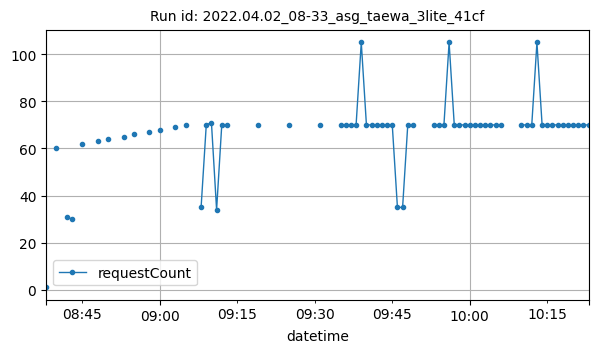

Data behind this chart, as committed beside it:
datetime, requestCount
2022-04-02T08:38:00Z, 1
2022-04-02T08:40:00Z, 60
2022-04-02T08:42:00Z, 31
2022-04-02T08:43:00Z, 30
2022-04-02T08:45:00Z, 62
2022-04-02T08:48:00Z, 63
2022-04-02T08:50:00Z, 64
2022-04-02T08:53:00Z, 65
2022-04-02T08:55:00Z, 66
2022-04-02T08:58:00Z, 67
2022-04-02T09:00:00Z, 68
2022-04-02T09:03:00Z, 69
2022-04-02T09:05:00Z, 70
2022-04-02T09:08:00Z, 35
2022-04-02T09:09:00Z, 70
2022-04-02T09:10:00Z, 71
2022-04-02T09:11:00Z, 34
2022-04-02T09:12:00Z, 70
2022-04-02T09:13:00Z, 70
2022-04-02T09:19:00Z, 70
2022-04-02T09:25:00Z, 70
2022-04-02T09:31:00Z, 70
2022-04-02T09:35:00Z, 70
2022-04-02T09:36:00Z, 70
2022-04-02T09:37:00Z, 70
2022-04-02T09:38:00Z, 70
2022-04-02T09:39:00Z, 105
2022-04-02T09:40:00Z, 70
2022-04-02T09:41:00Z, 70
2022-04-02T09:42:00Z, 70
2022-04-02T09:43:00Z, 70
2022-04-02T09:44:00Z, 70
2022-04-02T09:45:00Z, 70
2022-04-02T09:46:00Z, 35
2022-04-02T09:47:00Z, 35
2022-04-02T09:48:00Z, 70
2022-04-02T09:49:00Z, 70
2022-04-02T09:53:00Z, 70
2022-04-02T09:54:00Z, 70
2022-04-02T09:55:00Z, 70
2022-04-02T09:56:00Z, 105
2022-04-02T09:57:00Z, 70
2022-04-02T09:58:00Z, 70
2022-04-02T09:59:00Z, 70
2022-04-02T10:00:00Z, 70
2022-04-02T10:01:00Z, 70
2022-04-02T10:02:00Z, 70
2022-04-02T10:03:00Z, 70
2022-04-02T10:04:00Z, 70
2022-04-02T10:05:00Z, 70
2022-04-02T10:06:00Z, 70
2022-04-02T10:10:00Z, 70
2022-04-02T10:11:00Z, 70
2022-04-02T10:12:00Z, 70
2022-04-02T10:13:00Z, 105
2022-04-02T10:14:00Z, 70
2022-04-02T10:15:00Z, 70
2022-04-02T10:16:00Z, 70
2022-04-02T10:17:00Z, 70
2022-04-02T10:18:00Z, 70
... 5 more rows
